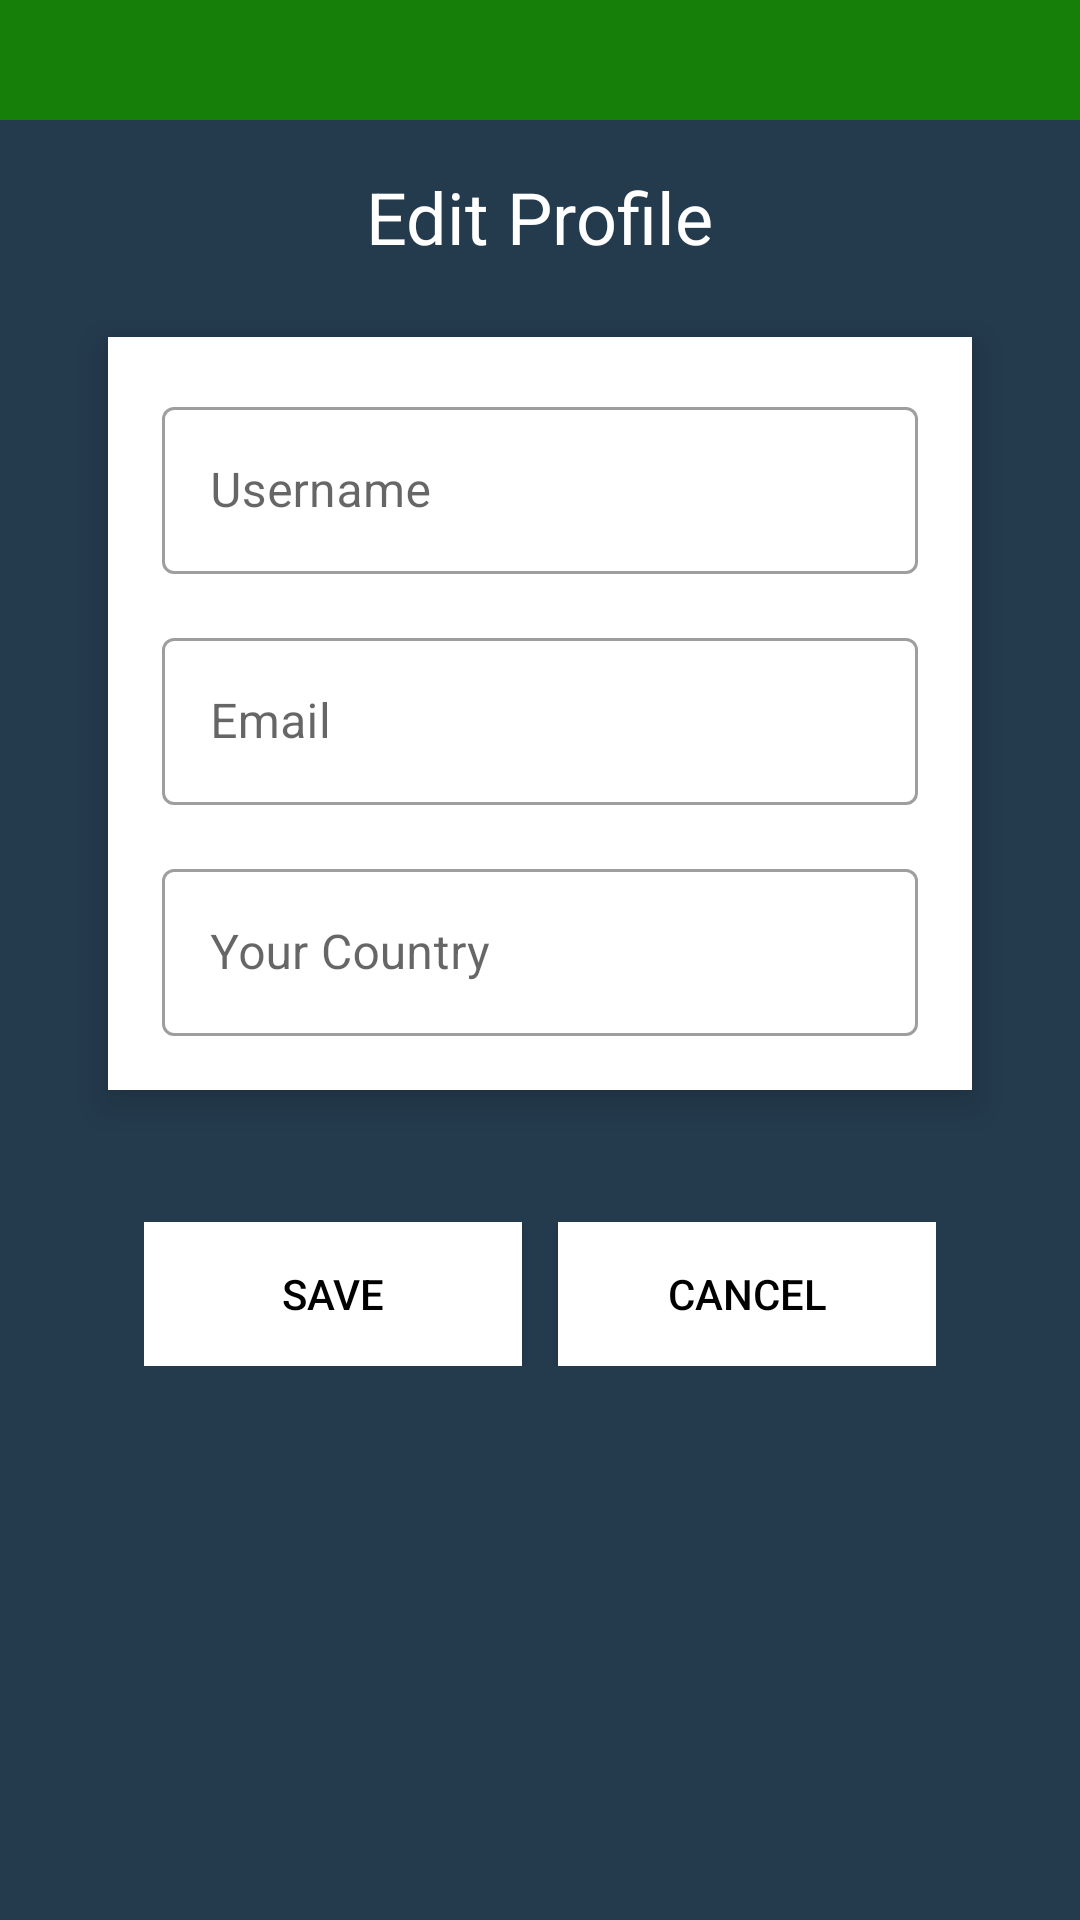

The Android layout XML behind this screen, and the referenced resources:
<!-- AndroidManifest.xml: application theme Theme.CountryCatalog -->
<!-- res/layout/activity_edit_profile.xml -->
<?xml version="1.0" encoding="utf-8"?>
<RelativeLayout xmlns:android="http://schemas.android.com/apk/res/android"
    xmlns:app="http://schemas.android.com/apk/res-auto"
    xmlns:tools="http://schemas.android.com/tools"
    android:layout_width="match_parent"
    android:layout_height="match_parent"
    android:background="#243B4E"
    tools:context=".view.activity.EditProfileActivity">

    <LinearLayout
        android:id="@+id/layout_edit"
        android:layout_width="match_parent"
        android:layout_height="40dp"
        android:background="#FA158109"
        android:orientation="horizontal">

        <ImageView
            android:id="@+id/editprofile_iv_back"
            android:layout_width="35dp"
            android:layout_gravity="center"
            android:layout_height="35dp"
            android:src="@drawable/ic_baseline_arrow_back_24" />

    </LinearLayout>

    <TextView
        android:id="@+id/tv_title"
        android:layout_width="wrap_content"
        android:layout_height="wrap_content"
        android:layout_centerHorizontal="true"
        android:layout_marginTop="16dp"
        android:text="Edit Profile"
        android:textColor="@color/white"
        android:layout_below="@+id/layout_edit"
        android:textSize="24sp" />

    <LinearLayout
        android:id="@+id/ll_preview"
        android:layout_width="match_parent"
        android:layout_height="wrap_content"
        android:layout_below="@id/tv_title"
        android:layout_marginHorizontal="36dp"
        android:layout_marginTop="24dp"
        android:background="@color/white"
        android:elevation="8dp"
        android:orientation="vertical"
        android:padding="18dp">

        <com.google.android.material.textfield.TextInputLayout
            style="@style/Widget.MaterialComponents.TextInputLayout.OutlinedBox"
            android:layout_width="match_parent"
            android:layout_height="wrap_content">

            <com.google.android.material.textfield.TextInputEditText
                android:id="@+id/et_username"
                android:layout_width="match_parent"
                android:layout_height="wrap_content"
                android:hint="Username"
                android:singleLine="true" />
        </com.google.android.material.textfield.TextInputLayout>

        <com.google.android.material.textfield.TextInputLayout
            style="@style/Widget.MaterialComponents.TextInputLayout.OutlinedBox"
            android:layout_width="match_parent"
            android:layout_height="wrap_content"
            android:layout_marginTop="16dp">

            <com.google.android.material.textfield.TextInputEditText
                android:id="@+id/et_email"
                android:layout_width="match_parent"
                android:layout_height="wrap_content"
                android:hint="Email"
                android:inputType="textEmailAddress" />
        </com.google.android.material.textfield.TextInputLayout>

        <com.google.android.material.textfield.TextInputLayout
            style="@style/Widget.MaterialComponents.TextInputLayout.OutlinedBox"
            android:layout_width="match_parent"
            android:layout_height="wrap_content"
            android:layout_marginTop="16dp">

            <com.google.android.material.textfield.TextInputEditText
                android:id="@+id/et_country"
                android:layout_width="match_parent"
                android:layout_height="wrap_content"
                android:hint="Your Country" />
        </com.google.android.material.textfield.TextInputLayout>
    </LinearLayout>

    <LinearLayout
        android:layout_width="match_parent"
        android:layout_height="wrap_content"
        android:layout_below="@id/ll_preview"
        android:layout_marginHorizontal="36dp"
        android:layout_marginTop="32dp"
        android:orientation="horizontal"
        android:padding="12dp">

        <androidx.appcompat.widget.AppCompatButton
            android:id="@+id/btn_save"
            android:layout_width="match_parent"
            android:layout_height="wrap_content"
            android:layout_marginRight="6dp"
            android:layout_weight="1"
            android:background="@color/white"
            android:elevation="8dp"
            android:text="Save"
            android:textColor="@color/black" />

        <androidx.appcompat.widget.AppCompatButton
            android:id="@+id/btn_cancel"
            android:layout_width="match_parent"
            android:layout_height="wrap_content"
            android:layout_marginLeft="6dp"
            android:layout_weight="1"
            android:background="@color/white"
            android:elevation="8dp"
            android:text="Cancel"
            android:textColor="@color/black" />

    </LinearLayout>

</RelativeLayout>
<!-- resources referenced by this layout -->
<resources>
  <style name="Theme.CountryCatalog" parent="Theme.MaterialComponents.DayNight.DarkActionBar">
          
          <item name="colorPrimary">@color/purple_500</item>
          <item name="colorPrimaryVariant">@color/purple_700</item>
          <item name="colorOnPrimary">@color/white</item>
          
          <item name="colorSecondary">@color/teal_200</item>
          <item name="colorSecondaryVariant">@color/teal_700</item>
          <item name="colorOnSecondary">@color/black</item>
          
          <item name="android:statusBarColor" tools:targetApi="l">?attr/colorPrimaryVariant</item>
          
      </style>
  <!-- not gathered from this repository: default colours our renderer supplied (Android Studio template values) -->
  <color name="purple_500">#FF6200EE</color>
  <color name="purple_700">#FF3700B3</color>
  <color name="teal_200">#FF03DAC5</color>
  <color name="teal_700">#FF018786</color>
  <color name="black">#FF000000</color>
  <color name="white">#FFFFFFFF</color>
</resources>
